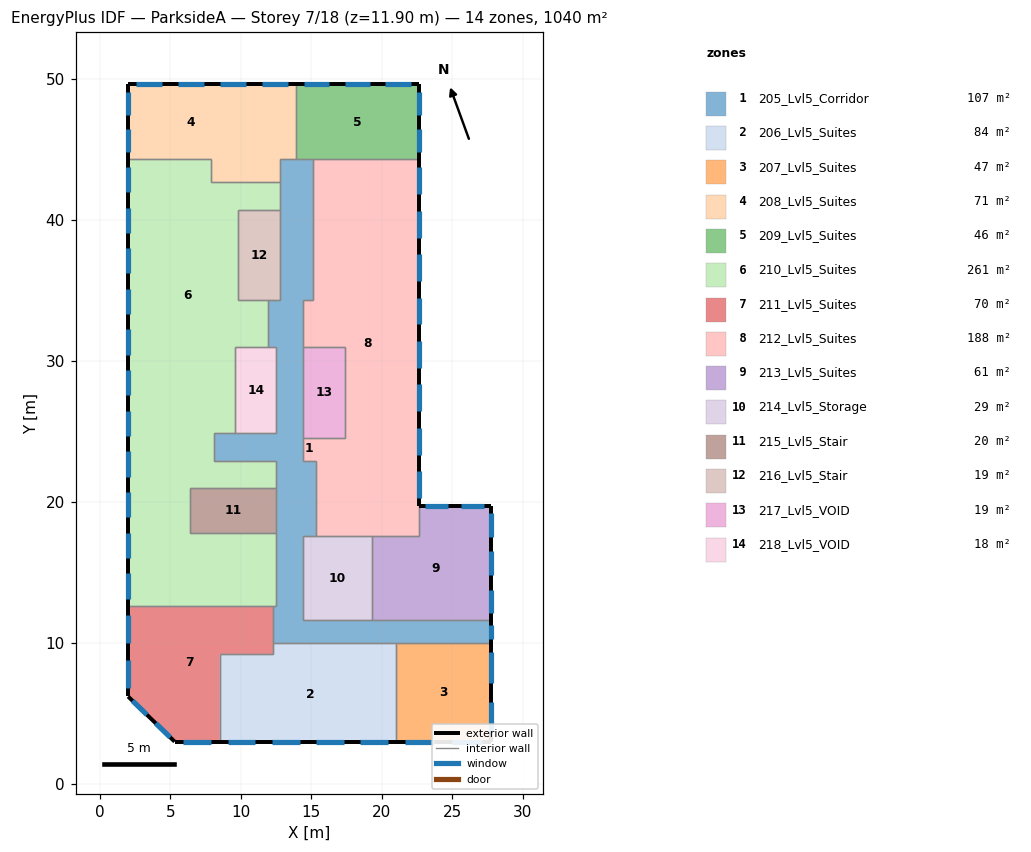
=== STOREY PLAN SPEC (per zone: floor XY polygon, exterior-wall plan segments, windows/doors) ===
zone 1: 205_Lvl5_Corridor  (106.5 m²)
  floor: (15.10, 44.30) (15.10, 34.30) (14.40, 34.30) (14.40, 22.90) (15.30, 22.90) (15.30, 17.60) (14.40, 17.60) (14.40, 11.60) (27.70, 11.60) (27.70, 10.00) (12.30, 10.00) (12.30, 12.60) (12.50, 12.60) (12.50, 22.90) (8.10, 22.90) (8.10, 24.90) (12.50, 24.90) (12.50, 31.00) (11.90, 31.00) (11.90, 34.30) (12.80, 34.30) (12.80, 44.30)
  exterior wall: (27.70, 10.00) – (27.70, 11.60)  [1.6 m]
    window: (27.70, 10.30) – (27.70, 11.30)  [2.0 m²]
  interior walls: 31
zone 2: 206_Lvl5_Suites  (84.5 m²)
  floor: (21.00, 10.00) (21.00, 3.00) (8.50, 3.00) (8.50, 9.20) (12.30, 9.20) (12.30, 10.00)
  exterior wall: (8.50, 3.00) – (21.00, 3.00)  [12.5 m]
    window: (12.22, 3.00) – (14.16, 3.00)  [3.9 m²]
    window: (18.47, 3.00) – (20.41, 3.00)  [3.9 m²]
    window: (9.09, 3.00) – (11.03, 3.00)  [3.9 m²]
    window: (15.34, 3.00) – (17.28, 3.00)  [3.9 m²]
  interior walls: 5
zone 3: 207_Lvl5_Suites  (46.9 m²)
  floor: (27.70, 10.00) (27.70, 3.00) (21.00, 3.00) (21.00, 10.00)
  exterior wall: (21.00, 3.00) – (27.70, 3.00)  [6.7 m]
    window: (21.64, 3.00) – (23.71, 3.00)  [4.2 m²]
    window: (24.99, 3.00) – (27.06, 3.00)  [4.2 m²]
  exterior wall: (27.70, 3.00) – (27.70, 10.00)  [7.0 m]
    window: (27.70, 7.17) – (27.70, 9.33)  [4.3 m²]
    window: (27.70, 3.67) – (27.70, 5.83)  [4.3 m²]
  interior walls: 2
zone 4: 208_Lvl5_Suites  (70.9 m²)
  floor: (13.90, 49.60) (13.90, 44.30) (10.81, 44.30) (10.81, 49.60)
  floor: (10.81, 49.60) (10.81, 44.30) (2.00, 44.30) (2.00, 49.60)
  floor: (12.80, 44.30) (12.80, 42.70) (7.90, 42.70) (7.90, 44.30)
  exterior wall: (2.00, 49.60) – (2.00, 44.30)  [5.3 m]
    window: (2.00, 46.45) – (2.00, 44.80)  [3.3 m²]
    window: (2.00, 49.10) – (2.00, 47.45)  [3.3 m²]
  exterior wall: (13.90, 49.60) – (2.00, 49.60)  [11.9 m]
    window: (7.38, 49.60) – (5.54, 49.60)  [3.7 m²]
    window: (10.36, 49.60) – (8.52, 49.60)  [3.7 m²]
    window: (4.41, 49.60) – (2.57, 49.60)  [3.7 m²]
    window: (13.33, 49.60) – (11.49, 49.60)  [3.7 m²]
  interior walls: 6
zone 5: 209_Lvl5_Suites  (46.1 m²)
  floor: (22.60, 49.60) (22.60, 44.30) (13.90, 44.30) (13.90, 49.60)
  exterior wall: (22.60, 44.30) – (22.60, 49.60)  [5.3 m]
    window: (22.60, 47.45) – (22.60, 49.10)  [3.3 m²]
    window: (22.60, 44.80) – (22.60, 46.45)  [3.3 m²]
  exterior wall: (22.60, 49.60) – (13.90, 49.60)  [8.7 m]
    window: (22.05, 49.60) – (20.25, 49.60)  [3.6 m²]
    window: (19.15, 49.60) – (17.35, 49.60)  [3.6 m²]
    window: (16.25, 49.60) – (14.45, 49.60)  [3.6 m²]
  interior walls: 3
zone 6: 210_Lvl5_Suites  (260.8 m²)
  floor: (12.80, 42.70) (12.80, 40.70) (9.80, 40.70) (9.80, 34.30) (11.90, 34.30) (11.90, 31.00) (9.60, 31.00) (9.60, 24.90) (2.00, 24.90) (2.00, 44.30) (7.90, 44.30) (7.90, 42.70)
  floor: (12.50, 17.80) (12.50, 12.60) (2.00, 12.60) (2.00, 17.80)
  floor: (12.50, 22.90) (12.50, 21.00) (6.40, 21.00) (6.40, 17.80) (2.00, 17.80) (2.00, 24.90) (8.10, 24.90) (8.10, 22.90)
  exterior wall: (2.00, 44.30) – (2.00, 12.60)  [31.7 m]
    window: (2.00, 26.46) – (2.00, 24.68)  [3.6 m²]
    window: (2.00, 40.87) – (2.00, 39.08)  [3.6 m²]
    window: (2.00, 20.70) – (2.00, 18.91)  [3.6 m²]
    window: (2.00, 35.11) – (2.00, 33.32)  [3.6 m²]
    window: (2.00, 32.22) – (2.00, 30.44)  [3.6 m²]
    window: (2.00, 17.82) – (2.00, 16.03)  [3.6 m²]
    window: (2.00, 43.75) – (2.00, 41.97)  [3.6 m²]
    window: (2.00, 37.99) – (2.00, 36.20)  [3.6 m²]
    window: (2.00, 14.93) – (2.00, 13.15)  [3.6 m²]
    window: (2.00, 23.58) – (2.00, 21.79)  [3.6 m²]
    window: (2.00, 29.34) – (2.00, 27.56)  [3.6 m²]
  interior walls: 20
zone 7: 211_Lvl5_Suites  (70.0 m²)
  floor: (12.30, 12.60) (12.30, 9.20) (8.50, 9.20) (8.50, 3.00) (5.30, 3.00) (2.00, 6.20) (2.00, 12.60)
  exterior wall: (2.00, 6.20) – (5.30, 3.00)  [4.6 m]
    window: (2.31, 5.90) – (3.34, 4.90)  [2.8 m²]
    window: (3.96, 4.30) – (4.99, 3.30)  [2.8 m²]
  exterior wall: (5.30, 3.00) – (8.50, 3.00)  [3.2 m]
    window: (5.91, 3.00) – (7.89, 3.00)  [4.0 m²]
  exterior wall: (2.00, 12.60) – (2.00, 6.20)  [6.4 m]
    window: (2.00, 8.79) – (2.00, 6.81)  [4.0 m²]
    window: (2.00, 11.99) – (2.00, 10.01)  [4.0 m²]
  interior walls: 5
zone 8: 212_Lvl5_Suites  (187.7 m²)
  floor: (22.60, 44.30) (22.60, 17.60) (15.30, 17.60) (15.30, 22.90) (14.40, 22.90) (14.40, 24.50) (17.40, 24.50) (17.40, 31.00) (14.40, 31.00) (14.40, 34.30) (15.10, 34.30) (15.10, 44.30)
  exterior wall: (22.60, 19.70) – (22.60, 44.30)  [24.6 m]
    window: (22.60, 20.29) – (22.60, 22.19)  [3.8 m²]
    window: (22.60, 29.51) – (22.60, 31.41)  [3.8 m²]
    window: (22.60, 38.74) – (22.60, 40.64)  [3.8 m²]
    window: (22.60, 26.44) – (22.60, 28.34)  [3.8 m²]
    window: (22.60, 35.66) – (22.60, 37.56)  [3.8 m²]
    window: (22.60, 32.59) – (22.60, 34.49)  [3.8 m²]
    window: (22.60, 23.36) – (22.60, 25.26)  [3.8 m²]
    window: (22.60, 41.81) – (22.60, 43.71)  [3.8 m²]
  interior walls: 13
zone 9: 213_Lvl5_Suites  (61.1 m²)
  floor: (27.70, 19.70) (27.70, 11.60) (19.30, 11.60) (19.30, 17.60) (22.60, 17.60) (22.60, 19.70)
  exterior wall: (27.70, 11.60) – (27.70, 19.70)  [8.1 m]
    window: (27.70, 14.81) – (27.70, 16.49)  [3.3 m²]
    window: (27.70, 17.51) – (27.70, 19.19)  [3.3 m²]
    window: (27.70, 12.11) – (27.70, 13.79)  [3.3 m²]
  exterior wall: (27.70, 19.70) – (22.60, 19.70)  [5.1 m]
    window: (24.66, 19.70) – (23.09, 19.70)  [3.2 m²]
    window: (27.21, 19.70) – (25.64, 19.70)  [3.2 m²]
  interior walls: 4
zone 10: 214_Lvl5_Storage  (29.4 m²)
  floor: (19.30, 17.60) (19.30, 11.60) (14.40, 11.60) (14.40, 17.60)
  interior walls: 5
zone 11: 215_Lvl5_Stair  (19.5 m²)
  floor: (12.50, 21.00) (12.50, 17.80) (6.40, 17.80) (6.40, 21.00)
  interior walls: 4
zone 12: 216_Lvl5_Stair  (19.2 m²)
  floor: (12.80, 40.70) (12.80, 34.30) (9.80, 34.30) (9.80, 40.70)
  interior walls: 5
zone 13: 217_Lvl5_VOID  (19.5 m²)
  floor: (17.40, 31.00) (17.40, 24.50) (14.40, 24.50) (14.40, 31.00)
  interior walls: 4
zone 14: 218_Lvl5_VOID  (17.7 m²)
  floor: (12.50, 31.00) (12.50, 24.90) (9.60, 24.90) (9.60, 31.00)
  interior walls: 5

=== DERIVED (storey summary) ===
Building: ParksideA
Storey: 7 of 18  (floor level z = 11.90 m)
Storey gross floor area: 1039.8 m²
Zones on this storey: 14
  - 205_Lvl5_Corridor: floor 106.5 m²; exterior wall 1.6 m (4.7 m²); 1 window(s) 2.0 m²; WWR 42.0%
  - 206_Lvl5_Suites: floor 84.5 m²; exterior wall 12.5 m (36.9 m²); 4 window(s) 15.5 m²; WWR 42.0%
  - 207_Lvl5_Suites: floor 46.9 m²; exterior wall 13.7 m (40.4 m²); 4 window(s) 17.0 m²; WWR 42.0%
  - 208_Lvl5_Suites: floor 70.9 m²; exterior wall 17.2 m (50.7 m²); 6 window(s) 21.3 m²; WWR 42.0%
  - 209_Lvl5_Suites: floor 46.1 m²; exterior wall 14.0 m (41.3 m²); 5 window(s) 17.3 m²; WWR 42.0%
  - 210_Lvl5_Suites: floor 260.8 m²; exterior wall 31.7 m (93.5 m²); 11 window(s) 39.3 m²; WWR 42.0%
  - 211_Lvl5_Suites: floor 70.0 m²; exterior wall 14.2 m (41.9 m²); 5 window(s) 17.6 m²; WWR 42.0%
  - 212_Lvl5_Suites: floor 187.7 m²; exterior wall 24.6 m (72.6 m²); 8 window(s) 30.5 m²; WWR 42.0%
  - 213_Lvl5_Suites: floor 61.1 m²; exterior wall 13.2 m (38.9 m²); 5 window(s) 16.4 m²; WWR 42.0%
  - 214_Lvl5_Storage: floor 29.4 m²
  - 215_Lvl5_Stair: floor 19.5 m²
  - 216_Lvl5_Stair: floor 19.2 m²
  - 217_Lvl5_VOID: floor 19.5 m²
  - 218_Lvl5_VOID: floor 17.7 m²
Zone adjacency (shared interzone walls):
  - 205_Lvl5_Corridor ↔ 206_Lvl5_Suites
  - 205_Lvl5_Corridor ↔ 207_Lvl5_Suites
  - 205_Lvl5_Corridor ↔ 208_Lvl5_Suites
  - 205_Lvl5_Corridor ↔ 209_Lvl5_Suites
  - 205_Lvl5_Corridor ↔ 210_Lvl5_Suites
  - 205_Lvl5_Corridor ↔ 211_Lvl5_Suites
  - 205_Lvl5_Corridor ↔ 212_Lvl5_Suites
  - 205_Lvl5_Corridor ↔ 213_Lvl5_Suites
  - 205_Lvl5_Corridor ↔ 214_Lvl5_Storage
  - 205_Lvl5_Corridor ↔ 215_Lvl5_Stair
  - 205_Lvl5_Corridor ↔ 216_Lvl5_Stair
  - 205_Lvl5_Corridor ↔ 217_Lvl5_VOID
  - 205_Lvl5_Corridor ↔ 218_Lvl5_VOID
  - 206_Lvl5_Suites ↔ 207_Lvl5_Suites
  - 206_Lvl5_Suites ↔ 211_Lvl5_Suites
  - 208_Lvl5_Suites ↔ 209_Lvl5_Suites
  - 208_Lvl5_Suites ↔ 210_Lvl5_Suites
  - 209_Lvl5_Suites ↔ 212_Lvl5_Suites
  - 210_Lvl5_Suites ↔ 211_Lvl5_Suites
  - 210_Lvl5_Suites ↔ 215_Lvl5_Stair
  - 210_Lvl5_Suites ↔ 216_Lvl5_Stair
  - 210_Lvl5_Suites ↔ 218_Lvl5_VOID
  - 212_Lvl5_Suites ↔ 213_Lvl5_Suites
  - 212_Lvl5_Suites ↔ 214_Lvl5_Storage
  - 212_Lvl5_Suites ↔ 217_Lvl5_VOID
  - 213_Lvl5_Suites ↔ 214_Lvl5_Storage